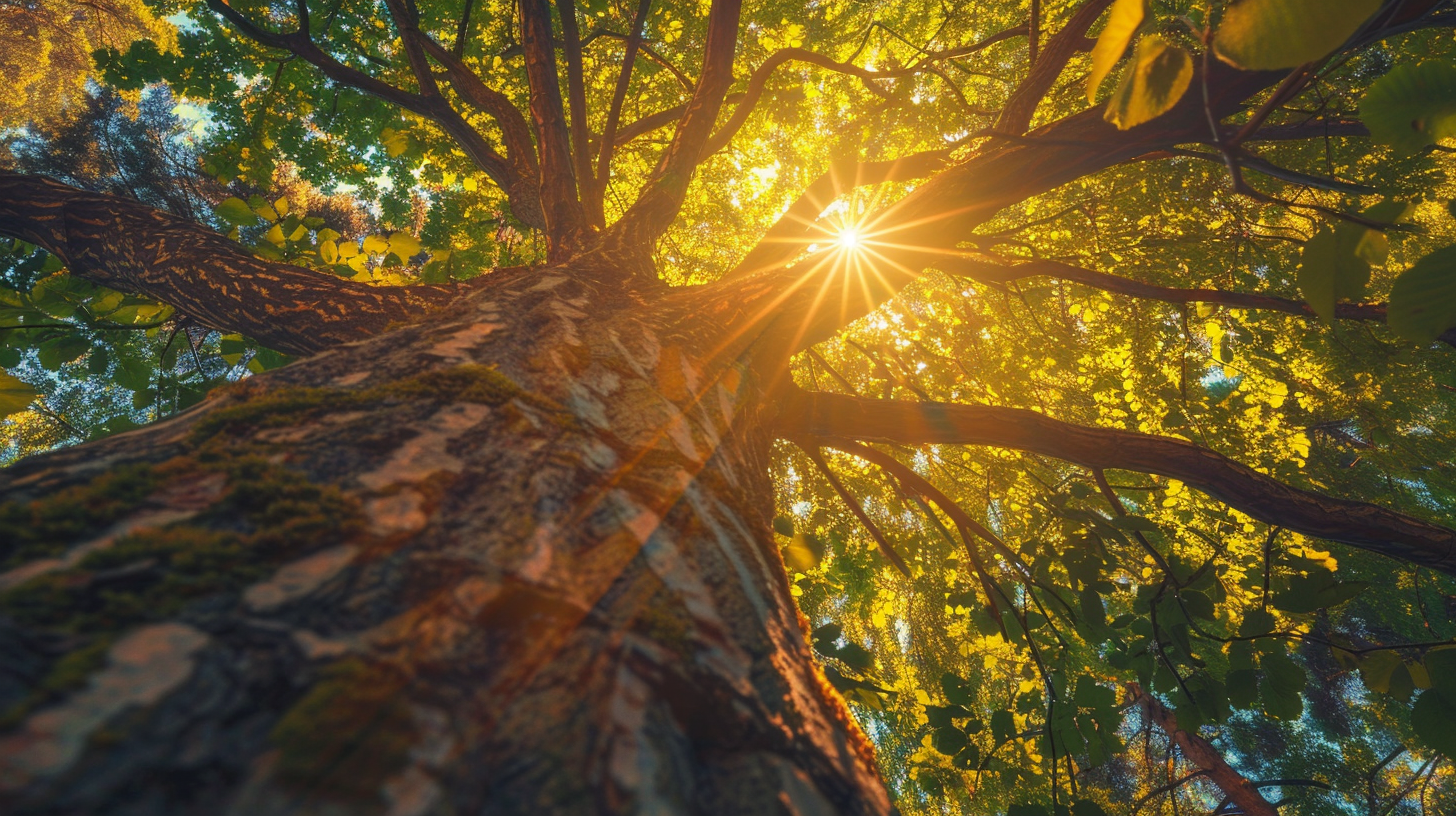
Generation parameters embedded in this image by Midjourney (PNG 'Description' text chunk):
golden hour sunlight streaming through tree leaves, dappled light patterns, soft focus, warm and hopeful atmosphere, looking up perspective, nature's cathedral --ar 16:9 --v 6 Job ID: fd4d19c2-9d89-4d91-9be2-4ec6694f2955